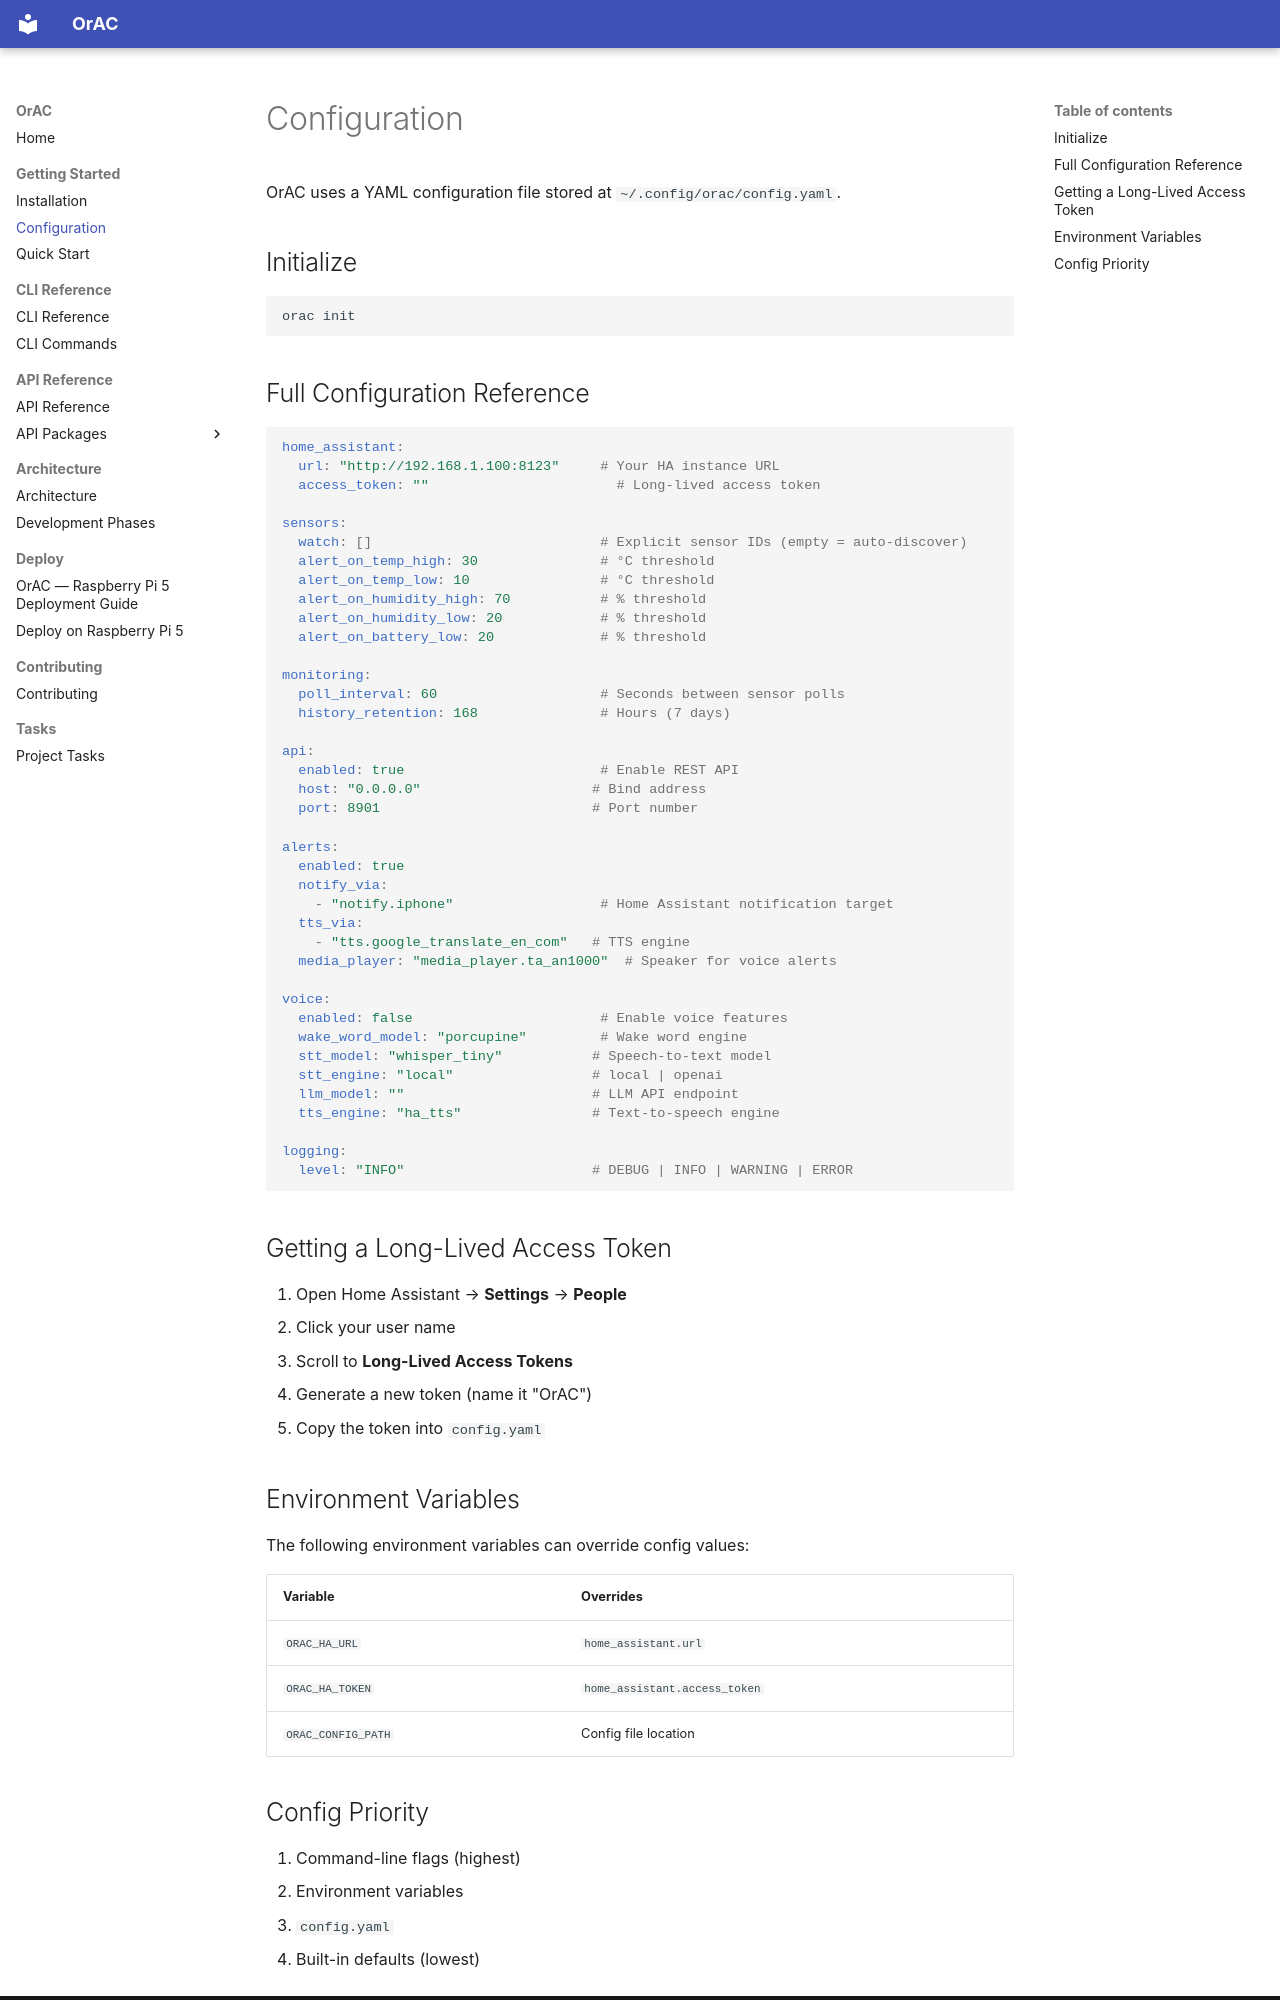

repository: devoncustard/orac · page: configuration/index.html · generator: mkdocs

# Configuration

OrAC uses a YAML configuration file stored at `~/.config/orac/config.yaml`.

## Initialize

```bash
orac init
```

## Full Configuration Reference

```yaml
home_assistant:
  url: "http://192.168.1.100:8123"     # Your HA instance URL
  access_token: ""                       # Long-lived access token

sensors:
  watch: []                            # Explicit sensor IDs (empty = auto-discover)
  alert_on_temp_high: 30               # °C threshold
  alert_on_temp_low: 10                # °C threshold
  alert_on_humidity_high: 70           # % threshold
  alert_on_humidity_low: 20            # % threshold
  alert_on_battery_low: 20             # % threshold

monitoring:
  poll_interval: 60                    # Seconds between sensor polls
  history_retention: 168               # Hours (7 days)

api:
  enabled: true                        # Enable REST API
  host: "0.0.0.0"                     # Bind address
  port: 8901                          # Port number

alerts:
  enabled: true
  notify_via:
    - "notify.iphone"                  # Home Assistant notification target
  tts_via:
    - "tts.google_translate_en_com"   # TTS engine
  media_player: "media_player.ta_an1000"  # Speaker for voice alerts

voice:
  enabled: false                       # Enable voice features
  wake_word_model: "porcupine"         # Wake word engine
  stt_model: "whisper_tiny"           # Speech-to-text model
  stt_engine: "local"                 # local | openai
  llm_model: ""                       # LLM API endpoint
  tts_engine: "ha_tts"                # Text-to-speech engine

logging:
  level: "INFO"                       # DEBUG | INFO | WARNING | ERROR
```

## Getting a Long-Lived Access Token

1. Open Home Assistant → **Settings** → **People**
2. Click your user name
3. Scroll to **Long-Lived Access Tokens**
4. Generate a new token (name it "OrAC")
5. Copy the token into `config.yaml`

## Environment Variables

The following environment variables can override config values:

| Variable | Overrides |
|----------|-----------|
| `ORAC_HA_URL` | `home_assistant.url` |
| `ORAC_HA_TOKEN` | `home_assistant.access_token` |
| `ORAC_CONFIG_PATH` | Config file location |
